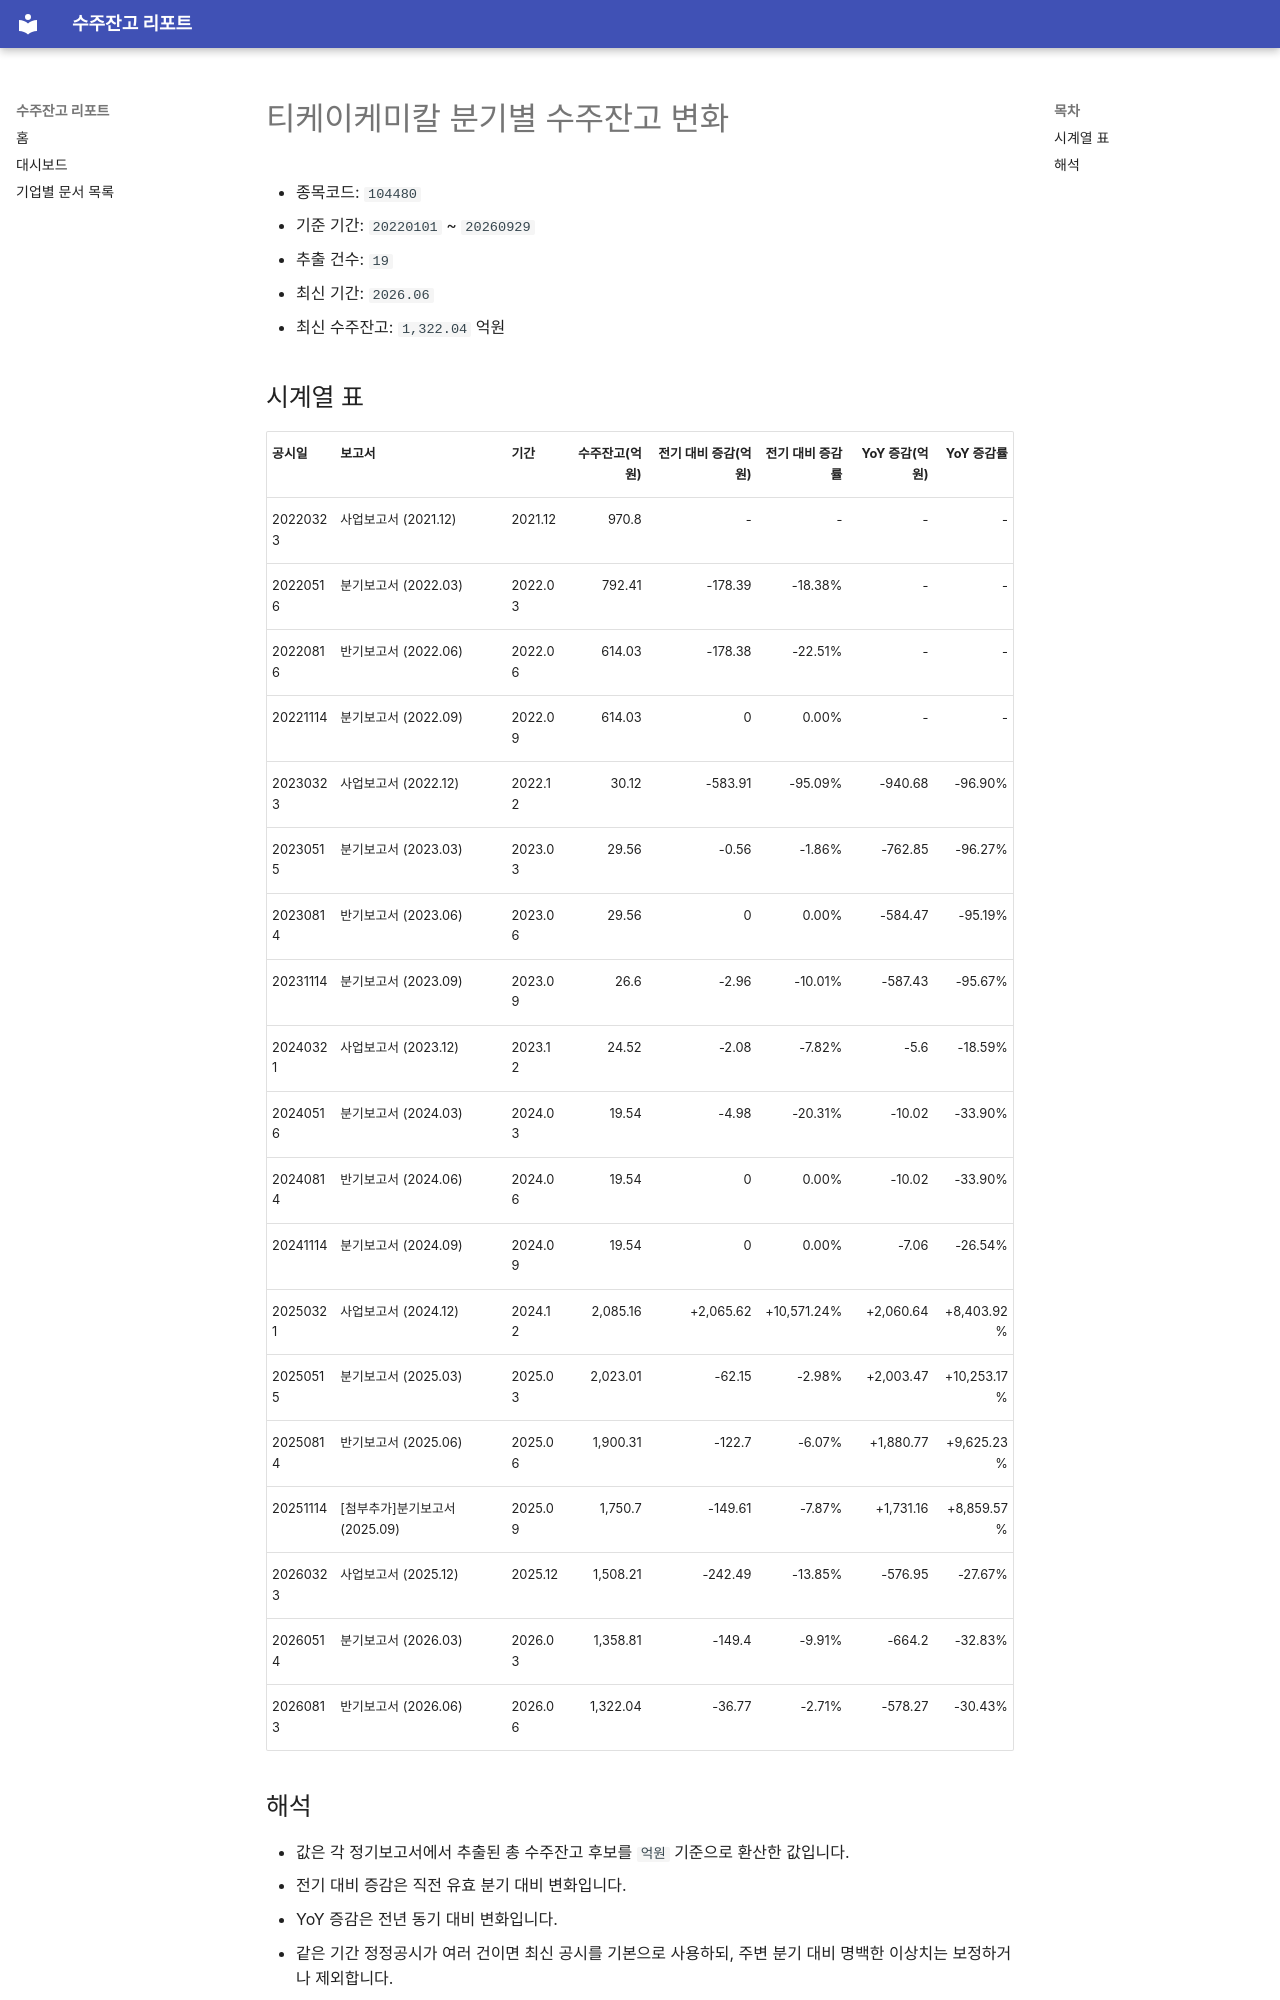

repository: agent-jaden/order-backlog-dashboard · page: companies/티케이케미칼_수주잔고(104480)/index.html · generator: mkdocs

# 티케이케미칼 분기별 수주잔고 변화

- 종목코드: `104480`
- 기준 기간: `20220101` ~ `20260929`
- 추출 건수: `19`
- 최신 기간: `2026.06`
- 최신 수주잔고: `1,322.04` 억원

## 시계열 표

| 공시일 | 보고서 | 기간 | 수주잔고(억원) | 전기 대비 증감(억원) | 전기 대비 증감률 | YoY 증감(억원) | YoY 증감률 |
| --- | --- | --- | ---: | ---: | ---: | ---: | ---: |
| 20220323 | 사업보고서 (2021.12) | 2021.12 | 970.8 | - | - | - | - |
| 20220516 | 분기보고서 (2022.03) | 2022.03 | 792.41 | -178.39 | -18.38% | - | - |
| 20220816 | 반기보고서 (2022.06) | 2022.06 | 614.03 | -178.38 | -22.51% | - | - |
| 20221114 | 분기보고서 (2022.09) | 2022.09 | 614.03 | 0 | 0.00% | - | - |
| 20230323 | 사업보고서 (2022.12) | 2022.12 | 30.12 | -583.91 | -95.09% | -940.68 | -96.90% |
| 20230515 | 분기보고서 (2023.03) | 2023.03 | 29.56 | -0.56 | -1.86% | -762.85 | -96.27% |
| 20230814 | 반기보고서 (2023.06) | 2023.06 | 29.56 | 0 | 0.00% | -584.47 | -95.19% |
| 20231114 | 분기보고서 (2023.09) | 2023.09 | 26.6 | -2.96 | -10.01% | -587.43 | -95.67% |
| 20240321 | 사업보고서 (2023.12) | 2023.12 | 24.52 | -2.08 | -7.82% | -5.6 | -18.59% |
| 20240516 | 분기보고서 (2024.03) | 2024.03 | 19.54 | -4.98 | -20.31% | -10.02 | -33.90% |
| 20240814 | 반기보고서 (2024.06) | 2024.06 | 19.54 | 0 | 0.00% | -10.02 | -33.90% |
| 20241114 | 분기보고서 (2024.09) | 2024.09 | 19.54 | 0 | 0.00% | -7.06 | -26.54% |
| 20250321 | 사업보고서 (2024.12) | 2024.12 | 2,085.16 | +2,065.62 | +10,571.24% | +2,060.64 | +8,403.92% |
| 20250515 | 분기보고서 (2025.03) | 2025.03 | 2,023.01 | -62.15 | -2.98% | +2,003.47 | +10,253.17% |
| 20250814 | 반기보고서 (2025.06) | 2025.06 | 1,900.31 | -122.7 | -6.07% | +1,880.77 | +9,625.23% |
| 20251114 | [첨부추가]분기보고서 (2025.09) | 2025.09 | 1,750.7 | -149.61 | -7.87% | +1,731.16 | +8,859.57% |
| 20260323 | 사업보고서 (2025.12) | 2025.12 | 1,508.21 | -242.49 | -13.85% | -576.95 | -27.67% |
| 20260514 | 분기보고서 (2026.03) | 2026.03 | 1,358.81 | -149.4 | -9.91% | -664.2 | -32.83% |
| 20260813 | 반기보고서 (2026.06) | 2026.06 | 1,322.04 | -36.77 | -2.71% | -578.27 | -30.43% |
